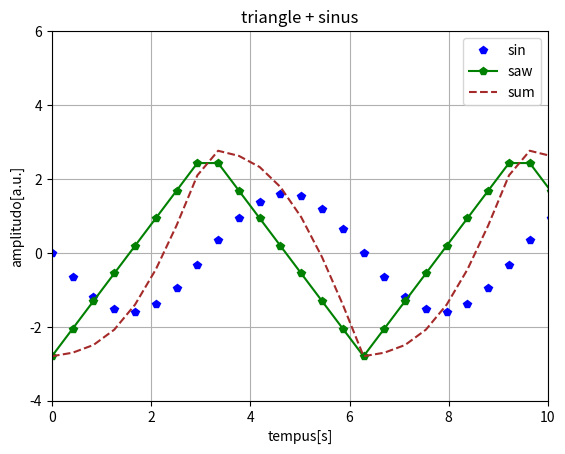

Recreate this plot in Python.
import numpy as np
import matplotlib.pyplot as plt
from scipy import signal

pi = np.pi

t = np.linspace(0, 4*2*pi,60, endpoint=False)
sin = -1.6*np.sin(t)
saw = 2.8*signal.sawtooth(t, 0.5)

sum = sin + saw

plt.plot(t,sin, 'p', label='sin', color='blue')
plt.plot(t,saw, '-p', label='saw', color='green')
plt.plot(t,sum,'--', label='sum', color='brown')
plt.title('triangle + sinus')
plt.ylabel('amplitudo[a.u.]')
plt.xlabel('tempus[s]')
plt.ylim(-4,6)
plt.xlim(0,10)

plt.grid()
plt.legend()
plt.show()

